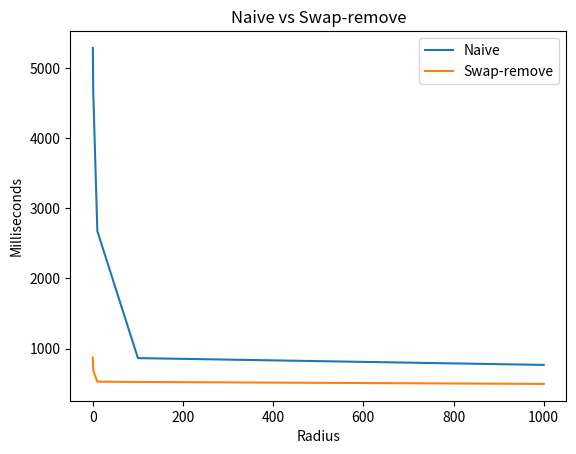

Write the Python code that produced this figure.
import numpy as np
import matplotlib.pyplot as plt

plt.title("Naive vs Swap-remove")
plt.xlabel("Radius")
plt.ylabel("Milliseconds")

x_axis = (0, 1, 10, 100, 1000)
y_axis_naive = (5286, 4644, 2676, 865, 768)
y_axis_swap_remove = (873, 688, 529, 525, 497)

# plt.yticks(np.arange(0, 10000, 2000))

plt.plot(x_axis, y_axis_naive, label="Naive")
plt.plot(x_axis, y_axis_swap_remove, label="Swap-remove")

# plt.xscale("log")
# plt.yscale("log")

# plt.yaxis.set_major_locator(ticker.LogLocator(base=10, numticks=15))

plt.legend() # Shows labels
plt.show()
